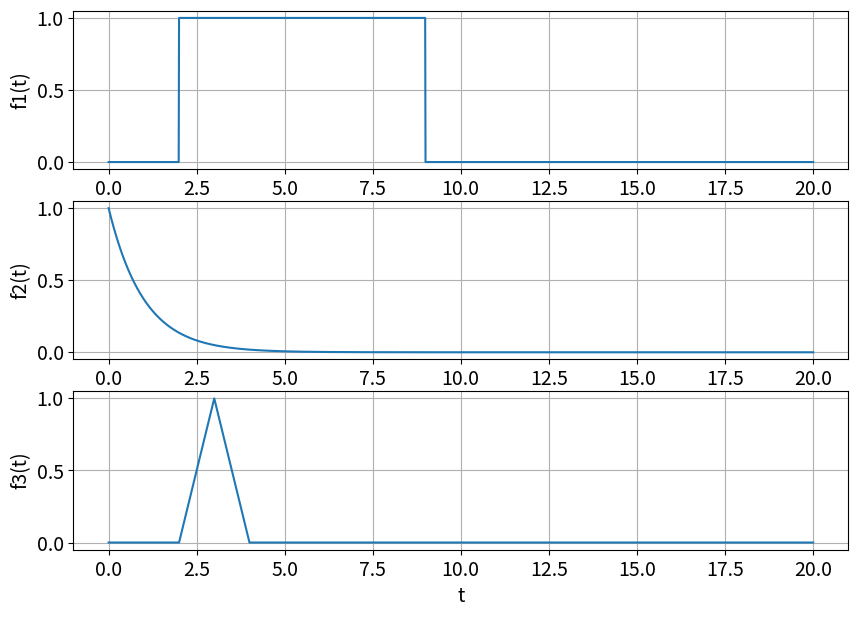
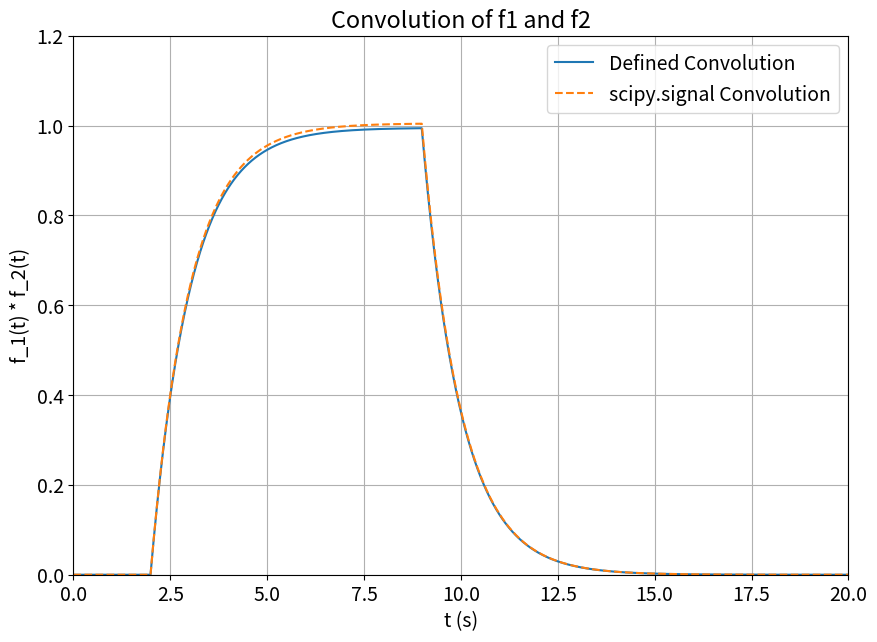
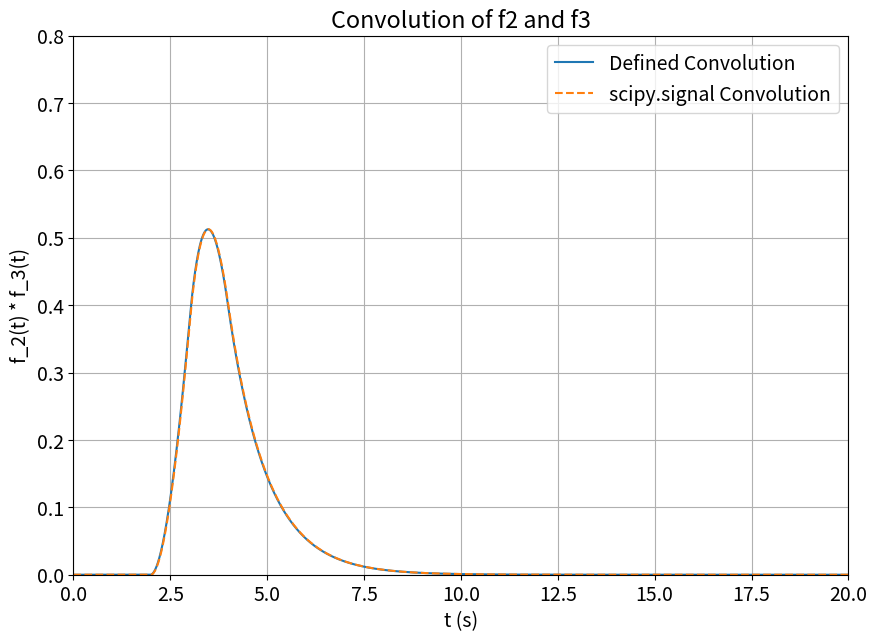
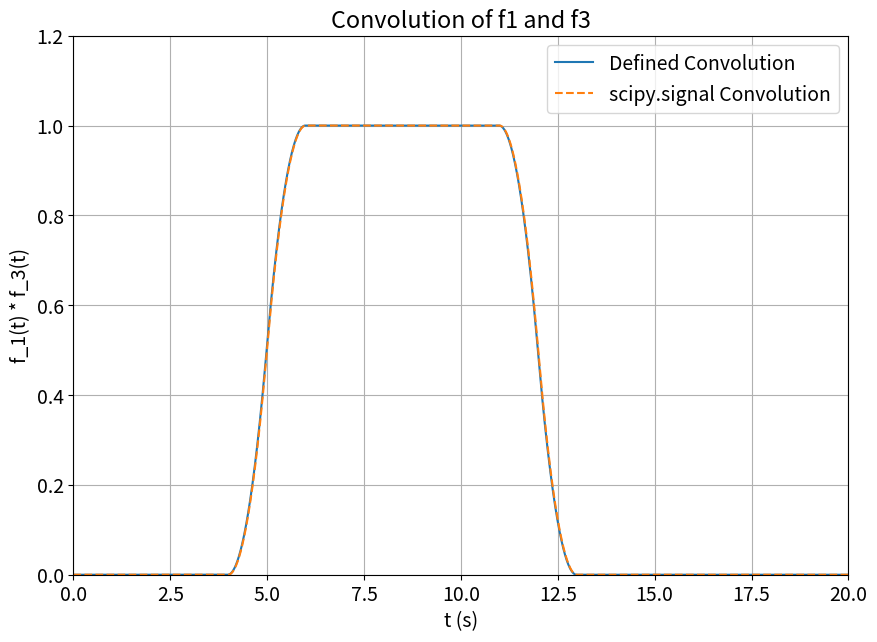

Reproduce these figures in Python, in order.
# -*- coding: utf-8 -*-
############################################
#                                          #
#   Ethan Reeder                           #
#   ECE351-53                              #
#   Lab #3                                 #
#   Due 9Feb2021                           #
#                                          #
############################################

import numpy as np
import matplotlib.pyplot as plt
import scipy.signal as sig

plt.rcParams.update({'font.size': 14})   # set font size

## RAMP FUNCTION
def ramp(t):
    y = np.zeros(t.shape)
    
    for i in range(len(t)):
        if t[i] < 0:
            y[i] = 0
        else:
            y[i] = t[i]
            
    return y

## STEP FUNCTION
def step(t):
    y = np.zeros(t.shape)
    
    for i in range(len(t)):
        if t[i] < 0:
            y[i] = 0
        else:
            y[i] = 1
            
    return y

## PART 2 TASK 1

def f1(t):
    return (step(t-2) - step(t-9))
    
def f2(t):
    return (np.exp(-t) * step(t))

def f3(t):
    return (ramp(t-2)*(step(t-2) - step(t-3)) + ramp(4-t)*(step(t-3) - step(t-4)))

steps = 1e-2
t = np.arange(0,20+steps,steps)
NN = len(t)
tExtended = np.arange(0, 2*t[NN-1], steps)

x = f1(t)
y = f2(t)
z = f3(t)

## PART 2 TASK 2

plt.figure(figsize = (10,7))

plt.subplot(3,1,1)
plt.plot(t,x)
plt.ylabel('f1(t)')
plt.grid(which='both')

plt.subplot(3,1,2)
plt.plot(t,y)
plt.ylabel('f2(t)')
plt.grid(which='both')

plt.subplot(3,1,3)
plt.plot(t,z)
plt.ylabel('f3(t)')
plt.xlabel('t')
plt.grid(which='both')

plt.show()

## PART 3 TASK 1

def convolute(f1, f2):
    Nf1 = len(f1)
    Nf2 = len(f2)
    f1Extended = np.append(f1, np.zeros((1, Nf2 -1)))
    f2Extended = np.append(f2, np.zeros((1, Nf1 -1)))
    result = np.zeros(f1Extended.shape)
    
    for i in range(Nf2 + Nf1 - 2):
        result[i] = 0
        for j in range(Nf1):
            if(i - j + 1 > 0):
                try:
                    result[i] += f1Extended[j]*f2Extended[i - j + 1]
                except:
                    print(i , j)
    
    return result
        
## PART 2 TASK 2
# Convolve f1 and f2

convolve12 = convolute(x, y)*steps
convolve12check = sig.convolve(x, y)*steps

plt.figure(figsize = (10,7))
plt.plot(tExtended, convolve12, label = 'Defined Convolution')
plt.plot(tExtended, convolve12check, '--', label = 'scipy.signal Convolution')
plt.ylim([0, 1.2])
plt.xlim([0, 20])
plt.grid()
plt.legend()
plt.xlabel('t (s)')
plt.ylabel('f_1(t) * f_2(t)')
plt.title('Convolution of f1 and f2')
plt.show()

## PART 2 TASK 3
# Convolve f2 and f3

convolve23 = convolute(y, z)*steps
convolve23check = sig.convolve(y, z)*steps

plt.figure(figsize = (10,7))
plt.plot(tExtended, convolve23, label = 'Defined Convolution')
plt.plot(tExtended, convolve23check, '--', label = 'scipy.signal Convolution')
plt.ylim([0, 0.8])
plt.xlim([0, 20])
plt.grid()
plt.legend()
plt.xlabel('t (s)')
plt.ylabel('f_2(t) * f_3(t)')
plt.title('Convolution of f2 and f3')
plt.show()


## PART 2 TASK 4
# Convolve f1 and f3

convolve13 = convolute(x, z)*steps
convolve13check = sig.convolve(x, z)*steps

plt.figure(figsize = (10,7))
plt.plot(tExtended, convolve13, label = 'Defined Convolution')
plt.plot(tExtended, convolve13check, '--', label = 'scipy.signal Convolution')
plt.ylim([0, 1.2])
plt.xlim([0, 20])
plt.grid()
plt.legend()
plt.xlabel('t (s)')
plt.ylabel('f_1(t) * f_3(t)')
plt.title('Convolution of f1 and f3')
plt.show()
